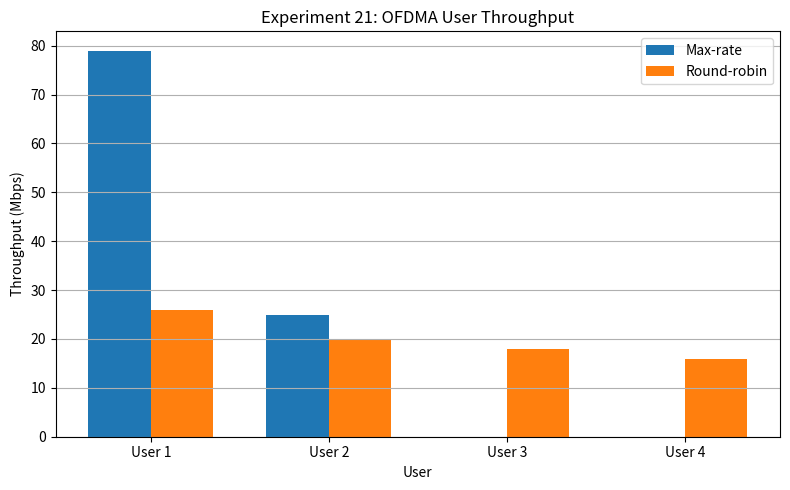

Python code for this plot:
# Experiment 21: OFDMA Downlink Scheduler - Throughput and Fairness
users = 4
resource_blocks = 12
# Each row is the achievable data rate (Mbps) for each user on an RB.
rates = [
    [8, 7, 6, 5],
    [9, 6, 7, 4],
    [7, 8, 5, 6],
    [10, 5, 6, 3],
    [8, 7, 8, 4],
    [9, 6, 7, 5],
    [6, 9, 5, 7],
    [8, 7, 6, 6],
    [10, 5, 7, 4],
    [7, 8, 6, 5],
    [9, 6, 8, 4],
    [8, 7, 5, 7],
]

def jain_index(values):
    total = sum(values)
    return total * total / (len(values) * sum(v * v for v in values))

# Max-rate scheduler: assign each RB to user with highest instantaneous rate.
max_rate = [0] * users
for rb in rates:
    winner = max(range(users), key=lambda u: rb[u])
    max_rate[winner] += rb[winner]

# Round-robin scheduler: give RBs cyclically, use that user's rate.
round_robin = [0] * users
for idx, rb in enumerate(rates):
    user = idx % users
    round_robin[user] += rb[user]

print("EXPERIMENT 21 - OFDMA SCHEDULER COMPARISON")
print(f"Resource blocks: {resource_blocks}")
print("\nScheduler       User throughput (Mbps)       Total      Jain fairness")
for name, result in [("Max-rate", max_rate), ("Round-robin", round_robin)]:
    print(f"{name:<14} {str(result):<28} {sum(result):>6.1f} Mbps   {jain_index(result):.3f}")
print("\nHigher Jain index (maximum 1.0) means more equal user throughput.")


# Graph: User throughput comparison for scheduling algorithms
import matplotlib.pyplot as plt
positions = list(range(users))
width = 0.35
plt.figure(figsize=(8, 5))
plt.bar([p - width/2 for p in positions], max_rate, width, label="Max-rate")
plt.bar([p + width/2 for p in positions], round_robin, width, label="Round-robin")
plt.title("Experiment 21: OFDMA User Throughput")
plt.xlabel("User")
plt.ylabel("Throughput (Mbps)")
plt.xticks(positions, [f"User {p+1}" for p in positions])
plt.grid(axis="y")
plt.legend()
plt.tight_layout()
plt.savefig("Graph_Screenshot.png", dpi=150)
plt.show()
